Run: headless pygame with SDL's dummy video driver; simulated clock (each Clock.tick advances the game by its frame time, no real sleeping); random seed 0; keys injected as events and as key.get_pressed() state; no mouse input.
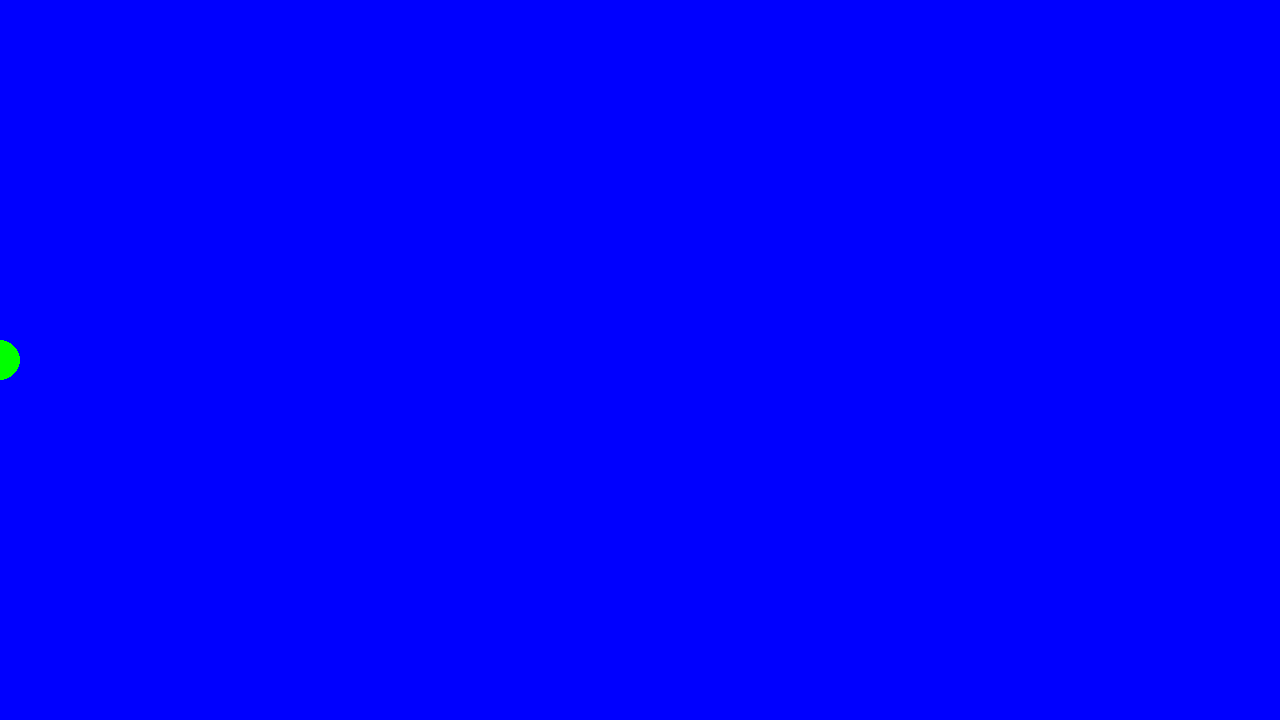
Frame 1 of 4 · flips 1–60 · no input
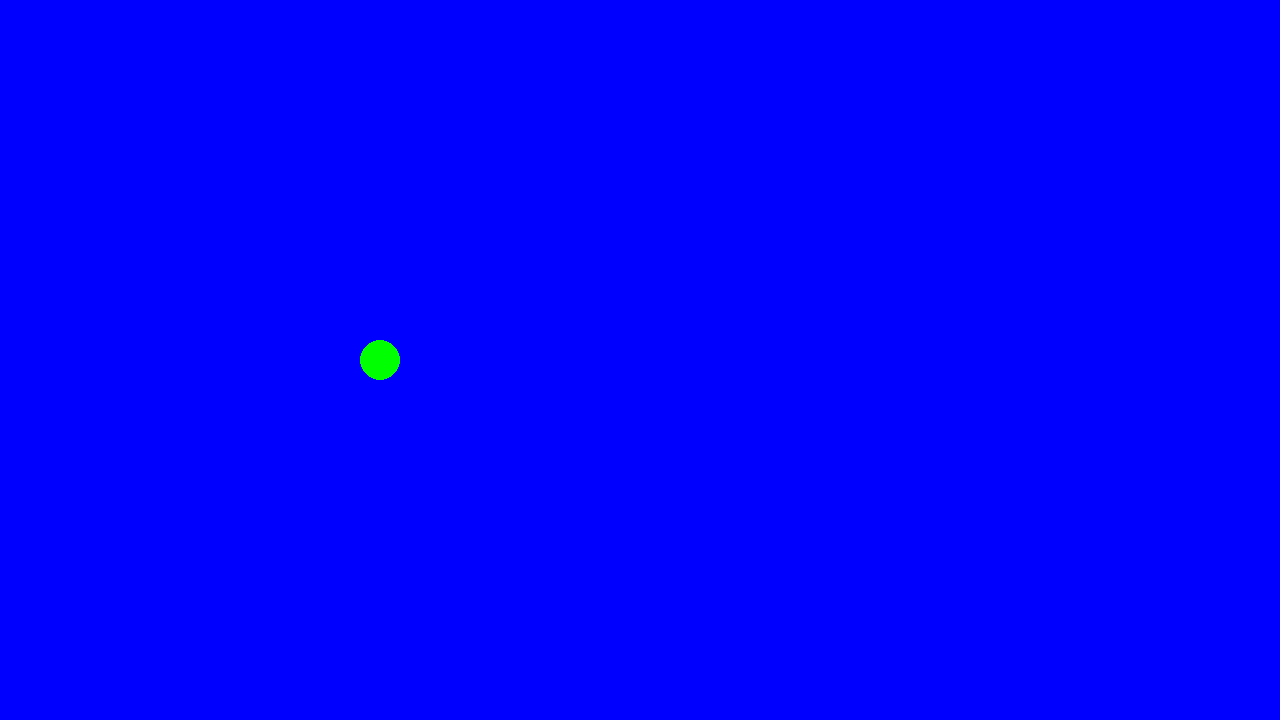
Frame 2 of 4 · flips 61–180 · tapped SPACE, RETURN · held RIGHT (→), D
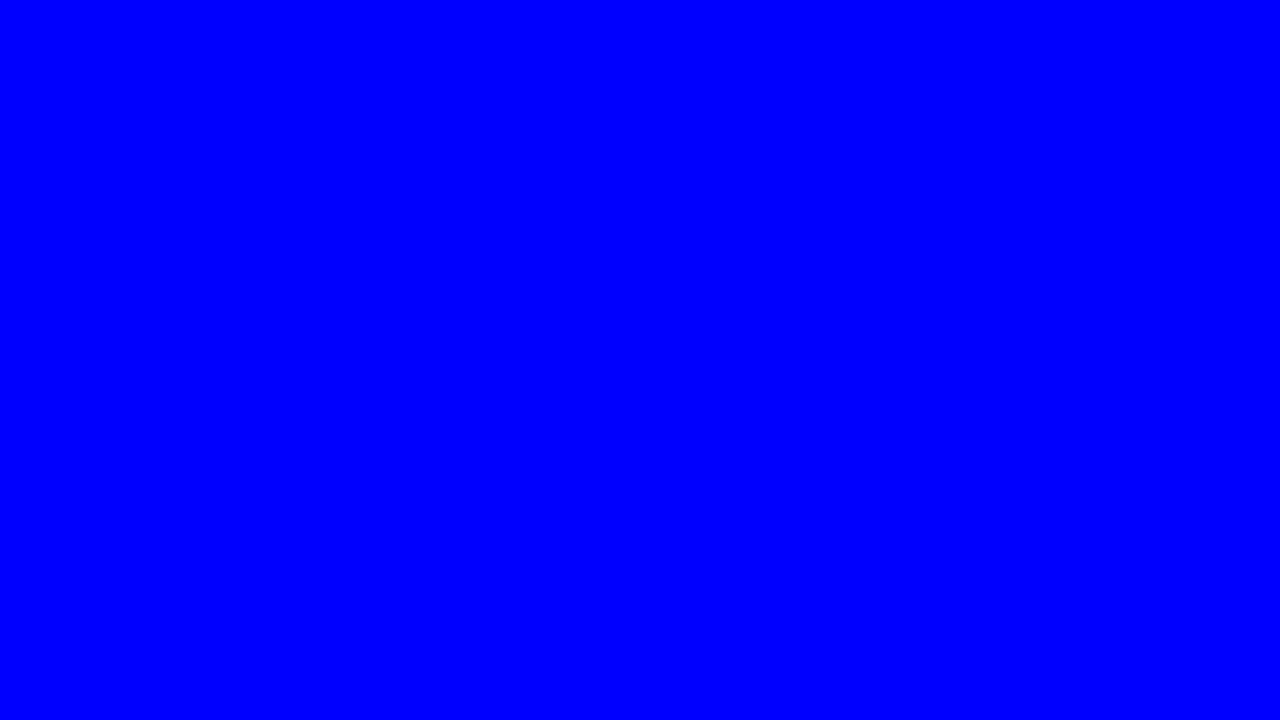
Frame 3 of 4 · flips 181–300 · held DOWN (↓), S
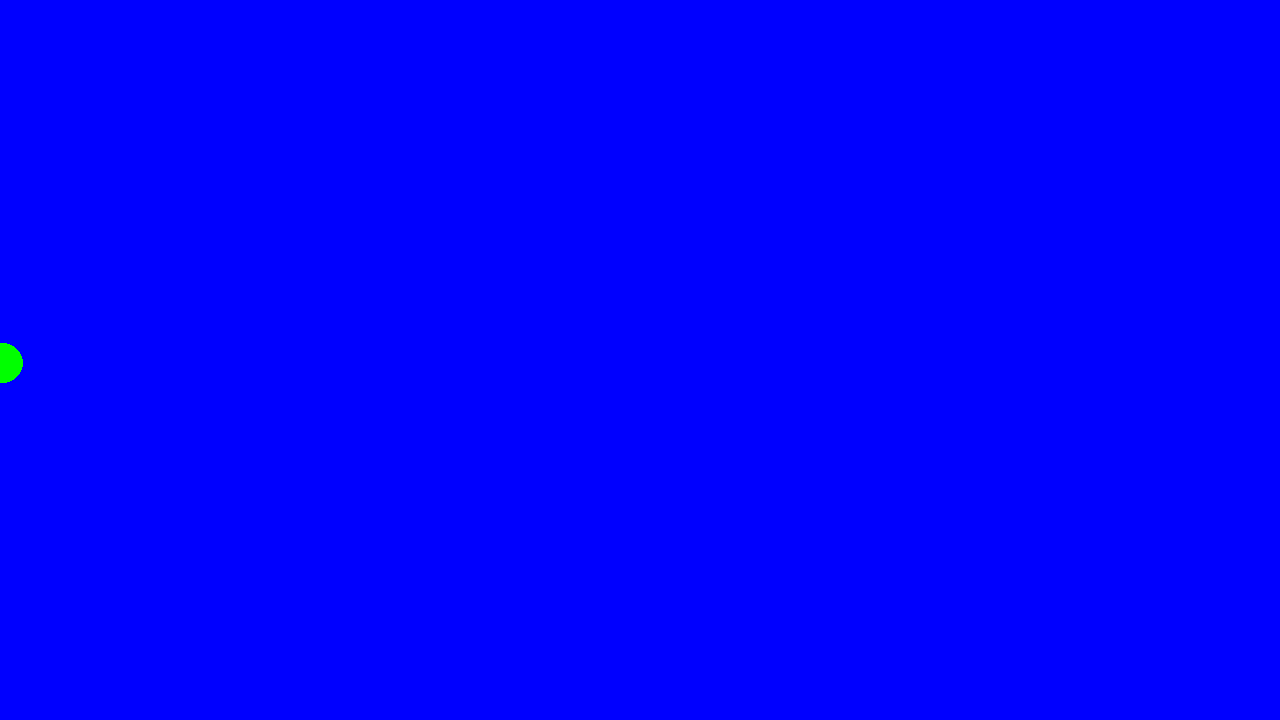
Frame 4 of 4 · flips 301–420 · held LEFT (←), A, UP (↑), W

The pygame program that drew these frames:

import pygame

pygame.init()
screen = pygame.display.set_mode((1280,720)) #TODO вынести ширину и высоту экрана в переменные 
clock = pygame.time.Clock()
is_game_running = True
dt = 0

player_position = pygame.Vector2(
    # screen.get_width()/2,
    0,
    screen.get_height()/2,
) # spawn position

while is_game_running: # основной цикл игры
    for event in pygame.event.get():
        if event.type == pygame.QUIT:
            is_game_running = False

    screen.fill('blue')
    pygame.draw.circle( 
        screen,
        'green',
        player_position,
        radius = 20
    ) # cоздание игрока
    player_speed = 200
    

    keys = pygame.key.get_pressed()
    if keys[pygame.K_w] or keys[pygame.K_UP]:
        player_position.y -= player_speed * dt 
    if keys[pygame.K_s] or keys[pygame.K_DOWN]:
        player_position.y += player_speed * dt
    if keys[pygame.K_a] or keys[pygame.K_LEFT]:
        player_position.x -= player_speed * dt
    if keys[pygame.K_d] or keys[pygame.K_RIGHT]:
        player_position.x += player_speed * dt


    pygame.display.flip()
    dt = clock.tick(60) / 1000


pygame.quit()
